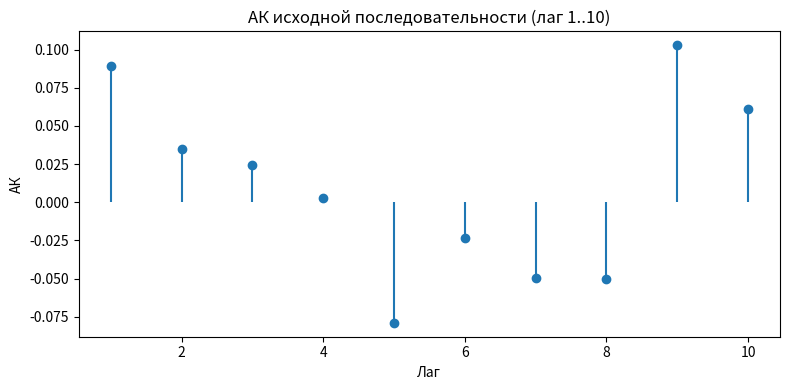
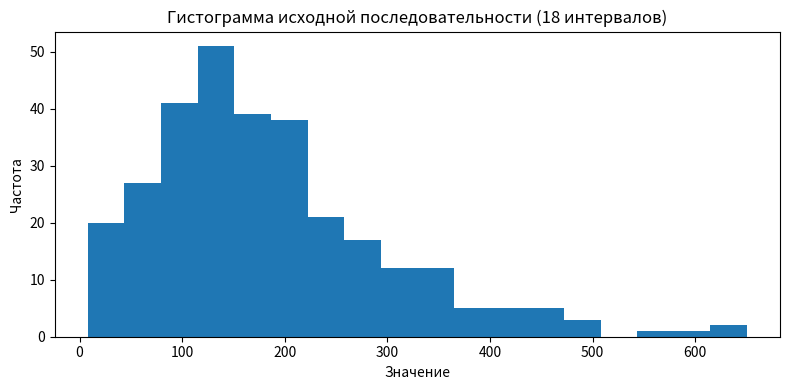
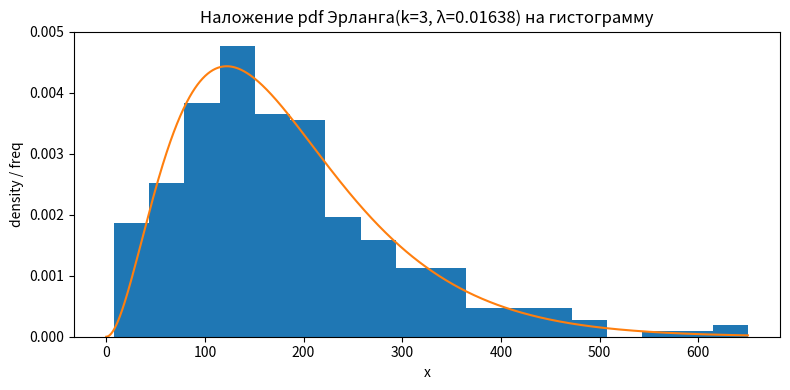
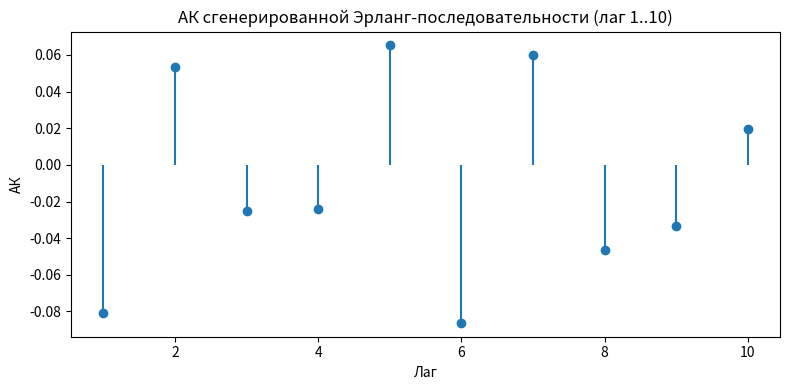
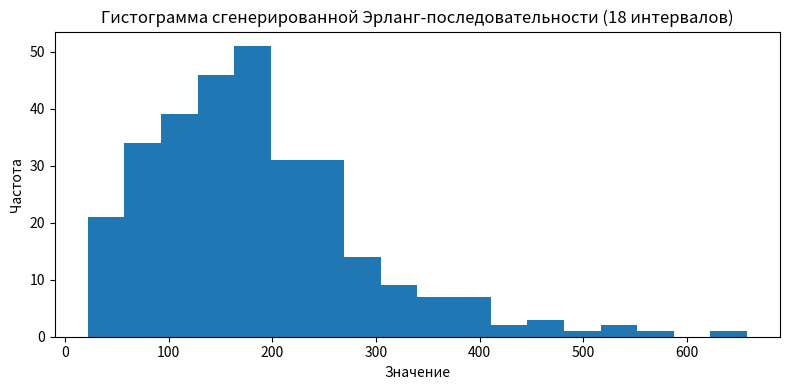

Write the Python code that produced these figures, in order.
# -*- coding: utf-8 -*-
"""
УИР №1 — полный перерасчёт по своей выборке.
Что считает скрипт:
1) Таблица "Форма 1" для N ∈ {10,20,50,100,200,300}: m, s^2, s, CV, ДИ 0.90/0.95/0.99
2) АК(лаг=1..10) для исходной последовательности + график
3) Гистограмма (18 равных интервалов) + таблица интервалов и частот + график
4) Аппроксимация законом Эрланга по двум моментам (k, λ) + наложение pdf на гистограмму
5) Генерация 300 значений по Эрлангу(k, λ), расчёт таблицы как в (1), АК, корреляция между исходной и сгенерированной
Все таблицы сохраняются в CSV, графики — в PNG.
"""

import math
import random
from typing import List, Tuple, Dict

import numpy as np
import pandas as pd
import matplotlib.pyplot as plt

# ============ ВСТАВЬ СВОЮ ВЫБОРКУ НИЖЕ (как есть, с запятыми) ============
RAW_DATA = r"""
277,64
153,44
88,76
87,32
94,68
141,38
295,00
257,69
251,29
20,03
156,60
63,98
303,63
86,80
208,94
283,83
221,60
86,55
90,44
352,12
16,71
169,27
47,46
275,90
92,27
134,89
132,00
329,63
192,69
223,41
202,01
110,37
209,36
180,89
288,69
100,43
150,41
199,82
116,65
257,17
132,01
14,84
51,80
417,11
7,93
62,50
174,34
138,25
159,72
96,41
116,75
96,13
164,83
68,31
420,38
118,45
132,66
222,87
141,33
115,42
58,95
38,14
172,52
203,79
116,39
74,40
22,55
92,37
118,79
126,88
39,68
184,73
170,34
133,07
292,58
35,07
35,91
364,56
99,32
170,04
439,06
322,48
490,40
364,58
58,49
72,01
221,79
183,21
22,33
98,12
140,25
470,49
357,77
544,95
73,93
152,33
52,64
138,15
38,86
127,92
49,15
323,16
195,03
129,11
183,68
441,19
153,09
199,64
79,14
138,73
83,84
89,33
149,78
214,79
213,52
223,12
190,14
40,16
189,74
243,52
112,04
340,32
403,79
584,31
380,72
173,84
236,19
239,46
160,43
267,02
155,02
11,62
241,30
22,61
58,05
39,05
243,64
458,96
100,75
327,91
136,96
371,46
219,16
329,67
115,96
168,63
296,86
119,74
149,14
192,51
176,36
117,96
190,67
62,13
171,45
330,87
405,41
223,72
239,71
199,50
49,79
61,67
112,07
72,04
99,70
292,19
150,96
198,00
201,33
160,27
80,21
189,50
144,68
175,17
129,94
142,44
107,20
86,71
56,35
43,21
140,62
304,19
178,22
137,92
51,30
106,31
153,14
236,05
220,22
376,03
89,41
97,39
161,00
146,66
124,59
414,91
204,84
142,83
267,16
48,35
348,50
268,90
191,54
209,63
486,86
229,65
153,85
168,69
109,11
288,02
138,90
255,62
227,56
97,95
88,85
255,19
152,84
100,12
140,07
201,98
119,39
175,92
90,09
182,25
146,42
204,48
293,44
219,74
380,66
195,67
266,86
199,47
101,43
365,20
270,03
177,41
175,62
324,27
289,65
139,26
212,78
132,67
256,16
181,94
119,39
90,81
94,16
301,45
101,86
237,38
52,35
13,09
270,56
637,91
99,35
97,00
214,06
215,16
166,62
144,14
173,57
143,08
478,02
323,03
284,34
46,33
141,57
202,88
110,09
49,68
147,41
334,28
146,81
91,83
315,39
170,02
79,54
144,28
248,54
361,40
43,65
650,38
116,38
93,09
436,24
209,20
192,72
214,61
70,25
138,28
42,58
321,33
151,36
125,37
266,43
364,76
61,75
10,13
193,05
10,127
""".strip()

# ========================= УТИЛИТЫ =========================

def parse_numbers(raw: str) -> np.ndarray:
    """Парсинг чисел с десятичной запятой, разделённых переводами строк/пробелами/запятыми."""
    # заменим запятую на точку и разобьём по любому пробельному/знаку
    # простая стратегия: заменить запятые в десятичной записи на точку и splitlines(),
    # затем удалить пустые, запустить float() для каждого.
    # Также поддержим случайные запятые-разделители: заменим '\n' на пробел, потом split()
    cleaned = raw.replace(',', '.').replace('\r', '\n')
    tokens = []
    for line in cleaned.splitlines():
        line = line.strip()
        if not line:
            continue
        # Если строка содержит несколько чисел через пробел — разобьём
        for tok in line.split():
            tokens.append(tok)
    nums = []
    for t in tokens:
        t = t.strip()
        if not t:
            continue
        # защита от хвостовых запятых/точек
        if t.endswith(',') or t.endswith('.'):
            t = t[:-1]
        try:
            nums.append(float(t))
        except ValueError:
            # пропускаем мусорные токены, если вдруг встретятся
            pass
    return np.array(nums, dtype=float)


def descriptive_stats(x: np.ndarray) -> Dict[str, float]:
    """Возвращает m, var (unbiased), std, cv для массива x."""
    n = len(x)
    m = float(np.mean(x))
    var = float(np.var(x, ddof=1)) if n > 1 else float('nan')
    std = math.sqrt(var) if var == var else float('nan')  # проверка на nan
    cv = std / m if (m != 0 and std == std) else float('nan')
    return {"n": n, "mean": m, "var": var, "std": std, "cv": cv}


# Предзаданные z-квантили нормального распределения
Z_CRIT = {
    0.90: 1.6448536269514722,
    0.95: 1.959963984540054,
    0.99: 2.5758293035489004,
}

# При желании можно использовать t-квантили для ровно нужных n (df=n-1).
# Ниже — t-квантили для df = 9,19,49,99,199,299.
# Источник значений — стандартные таблицы Стьюдента (обобщённо; округлены до 5–6 знаков).
T_CRIT = {
    9:  {0.90: 1.833, 0.95: 2.262, 0.99: 3.250},
    19: {0.90: 1.729, 0.95: 2.093, 0.99: 2.861},
    49: {0.90: 1.676, 0.95: 2.009, 0.99: 2.678},
    99: {0.90: 1.660, 0.95: 1.984, 0.99: 2.626},
    199:{0.90: 1.653, 0.95: 1.972, 0.99: 2.601},
    299:{0.90: 1.650, 0.95: 1.968, 0.99: 2.589},
}

def confint_mean(x: np.ndarray, levels=(0.90,0.95,0.99), use_t=False) -> Dict[float, float]:
    """Возвращает полу-ширины доверительных интервалов для среднего на заданных уровнях.
       Если use_t=True и df есть в T_CRIT, берётся t-квантиль, иначе z-квантиль."""
    n = len(x)
    stats = descriptive_stats(x)
    se = stats["std"] / math.sqrt(n) if n > 1 else float('nan')
    df = n - 1
    out = {}
    for p in levels:
        if use_t and df in T_CRIT and p in T_CRIT[df]:
            q = T_CRIT[df][p]
        else:
            q = Z_CRIT[p]
        out[p] = q * se
    return out


def acf(x: np.ndarray, max_lag: int = 10) -> List[float]:
    """Несмещённая автокорреляция по лагам 1..max_lag."""
    x = np.asarray(x, dtype=float)
    n = len(x)
    m = np.mean(x)
    denom = np.sum((x - m)**2)
    r = []
    for k in range(1, max_lag+1):
        if k >= n:
            r.append(float('nan'))
            continue
        num = np.sum((x[k:] - m) * (x[:-k] - m))
        r.append(float(num / denom) if denom != 0 else float('nan'))
    return r


def histogram_table(x: np.ndarray, bins: int = 18) -> pd.DataFrame:
    """Равные интервалы от min до max и частоты."""
    xmin, xmax = float(np.min(x)), float(np.max(x))
    edges = np.linspace(xmin, xmax, bins + 1)
    counts, _ = np.histogram(x, bins=edges)
    df = pd.DataFrame({
        "№": np.arange(1, bins+1),
        "Левая граница": edges[:-1],
        "Правая граница": edges[1:],
        "Частота": counts
    })
    return df


def erlang_params_by_moments(x: np.ndarray, k_rule: str = "round") -> Tuple[int, float, float]:
    """
    Оценка параметров Эрланга по двум моментам.
    k ≈ (m/s)^2, λ = k/m, θ = 1/λ. k_rule: "round"|"floor"|"ceil".
    Возвращает (k, λ, θ).
    """
    st = descriptive_stats(x)
    m, s = st["mean"], st["std"]
    if not (m > 0 and s > 0):
        raise ValueError("mean/std not positive; cannot fit Erlang by moments")
    k_hat = (m / s) ** 2  # = 1/CV^2
    if k_rule == "floor":
        k = max(1, int(math.floor(k_hat)))
    elif k_rule == "ceil":
        k = max(1, int(math.ceil(k_hat)))
    else:
        k = max(1, int(round(k_hat)))
    lam = k / m
    theta = 1.0 / lam
    return k, lam, theta


def erlang_pdf_grid(x_grid: np.ndarray, k: int, lam: float) -> np.ndarray:
    """Плотность Эрланга на сетке x_grid (k — целое >=1, lam>0)."""
    # f(x) = λ^k x^{k-1} e^{-λ x} / (k-1)!  для x>=0
    x = np.maximum(x_grid, 0.0)
    from math import exp
    fact = math.factorial(k-1)
    lamk = lam**k
    # чтобы уменьшить переполнение — считаем через логарифмы при необходимости;
    # но для наших диапазонов обычно достаточно прямого варианта:
    f = lamk * (x ** (k-1)) * np.exp(-lam * x) / fact
    return f


def generate_erlang(n: int, k: int, lam: float, seed: int = 42) -> np.ndarray:
    """Генерация n значений Эрланга (как суммы k экспонент) через numpy.random.gamma."""
    rng = np.random.default_rng(seed)
    theta = 1.0 / lam
    # numpy параметризует гамма(shape=k, scale=θ). Для целого k это Эквивалент Эрланга.
    return rng.gamma(shape=float(k), scale=float(theta), size=n)


def table_form1_for_prefixes(x: np.ndarray,
                             Ns=(10, 20, 50, 100, 200, 300),
                             use_t=False) -> pd.DataFrame:
    """Строит таблицу 'Форма 1' для префиксных подвыборок размеров Ns."""
    rows = []
    for N in Ns:
        if N > len(x):
            continue
        xN = x[:N]
        st = descriptive_stats(xN)
        cis = confint_mean(xN, use_t=use_t)
        rows.append({
            "N": N,
            "m": st["mean"],
            "s2": st["var"],
            "s": st["std"],
            "CV": st["cv"],
            "CI90(±)": cis[0.90],
            "CI95(±)": cis[0.95],
            "CI99(±)": cis[0.99],
        })
    df = pd.DataFrame(rows)
    return df


def save_df(df: pd.DataFrame, path: str):
    df_rounded = df.copy()
    for c in df_rounded.columns:
        if df_rounded[c].dtype.kind in "fc":
            df_rounded[c] = df_rounded[c].astype(float).round(5)
    df_rounded.to_csv(path, index=False, encoding="utf-8-sig")
    print(f"[+] Saved: {path}")


def main():
    data = parse_numbers(RAW_DATA)
    if len(data) == 0:
        raise SystemExit("Пустые данные — проверь RAW_DATA")

    print(f"Размер выборки: n={len(data)}")
    # ---------- Этап 1: Форма 1 ----------
    form1 = table_form1_for_prefixes(data, Ns=(10,20,50,100,200,300), use_t=True)
    save_df(form1, "form1_prefix_stats.csv")
    print(form1)

    # ---------- Этап 3: АК (лаг 1..10) ----------
    r = acf(data, max_lag=10)
    acf_df = pd.DataFrame({"лаг": list(range(1, 11)), "АК": r})
    save_df(acf_df, "acf_lags_1_10.csv")
    # График АК
    plt.figure(figsize=(8,4))
    plt.stem(acf_df["лаг"].values, acf_df["АК"].values, basefmt=" ")
    plt.title("АК исходной последовательности (лаг 1..10)")
    plt.xlabel("Лаг")
    plt.ylabel("АК")
    plt.tight_layout()
    plt.savefig("acf_original.png", dpi=200)
    plt.close()
    print("[+] Saved: acf_original.png")

    # ---------- Этап 4: Гистограмма (18 равных интервалов) ----------
    hist_df = histogram_table(data, bins=18)
    save_df(hist_df, "histogram_18bins.csv")
    # График гистограммы
    plt.figure(figsize=(8,4))
    edges = np.linspace(float(np.min(data)), float(np.max(data)), 18+1)
    plt.hist(data, bins=edges)
    plt.title("Гистограмма исходной последовательности (18 интервалов)")
    plt.xlabel("Значение")
    plt.ylabel("Частота")
    plt.tight_layout()
    plt.savefig("hist_original.png", dpi=200)
    plt.close()
    print("[+] Saved: hist_original.png")

    # ---------- Этап 5: Эрланг по двум моментам ----------
    k, lam, theta = erlang_params_by_moments(data, k_rule="round")
    print(f"Оценка Эрланга по двум моментам: k={k}, λ={lam:.8f}, θ={theta:.5f}")
    # Наложение pdf на гистограмму
    plt.figure(figsize=(8,4))
    plt.hist(data, bins=edges, density=True)
    grid = np.linspace(0, float(np.max(data)), 1000)
    pdf = erlang_pdf_grid(grid, k=k, lam=lam)
    plt.plot(grid, pdf)
    plt.title(f"Наложение pdf Эрланга(k={k}, λ={lam:.5f}) на гистограмму")
    plt.xlabel("x")
    plt.ylabel("density / freq")
    plt.tight_layout()
    plt.savefig("hist_with_erlang_pdf.png", dpi=200)
    plt.close()
    print("[+] Saved: hist_with_erlang_pdf.png")

    # ---------- Этап 6–7: Генерация по Эрлангу и сравнение ----------
    sim = generate_erlang(n=300, k=k, lam=lam, seed=42)
    # Таблица как Форма 1 по префиксам
    form1_sim = table_form1_for_prefixes(sim, Ns=(10,20,50,100,200,300), use_t=True)
    save_df(form1_sim, "form1_prefix_stats_simulated.csv")
    # АК сгенерированной
    r_sim = acf(sim, max_lag=10)
    acf_sim_df = pd.DataFrame({"лаг": list(range(1, 11)), "АК": r_sim})
    save_df(acf_sim_df, "acf_sim_lags_1_10.csv")
    # График АК сгенерированной
    plt.figure(figsize=(8,4))
    plt.stem(acf_sim_df["лаг"].values, acf_sim_df["АК"].values, basefmt=" ")
    plt.title("АК сгенерированной Эрланг-последовательности (лаг 1..10)")
    plt.xlabel("Лаг")
    plt.ylabel("АК")
    plt.tight_layout()
    plt.savefig("acf_simulated.png", dpi=200)
    plt.close()
    print("[+] Saved: acf_simulated.png")

    # Корреляция между исходной и сгенерированной (по первым 300 значениям)
    n_cmp = min(len(data), len(sim))
    corr = float(np.corrcoef(data[:n_cmp], sim[:n_cmp])[0,1])
    with open("corr_original_vs_sim.txt", "w", encoding="utf-8") as f:
        f.write(f"Коэффициент корреляции (исходная vs сгенерированная): {corr:.6f}\n")
    print(f"[+] Saved: corr_original_vs_sim.txt  (r={corr:.6f})")

    # Гистограмма сгенерированной
    plt.figure(figsize=(8,4))
    edges_sim = np.linspace(float(np.min(sim)), float(np.max(sim)), 18+1)
    plt.hist(sim, bins=edges_sim)
    plt.title("Гистограмма сгенерированной Эрланг-последовательности (18 интервалов)")
    plt.xlabel("Значение")
    plt.ylabel("Частота")
    plt.tight_layout()
    plt.savefig("hist_simulated.png", dpi=200)
    plt.close()
    print("[+] Saved: hist_simulated.png")

    # Сохраним сводку параметров в CSV
    summary = pd.DataFrame([
        {
            "k": k,
            "lambda": lam,
            "theta": theta,
            "mean_original": descriptive_stats(data)["mean"],
            "std_original": descriptive_stats(data)["std"],
            "cv_original": descriptive_stats(data)["cv"],
            "mean_sim": descriptive_stats(sim)["mean"],
            "std_sim": descriptive_stats(sim)["std"],
            "cv_sim": descriptive_stats(sim)["cv"],
            "corr_original_vs_sim": corr,
        }
    ])
    save_df(summary, "summary_erlang_fit_and_compare.csv")

    print("\nГотово. Файлы сохранены в текущей папке:")
    print(" - form1_prefix_stats.csv, form1_prefix_stats_simulated.csv")
    print(" - acf_lags_1_10.csv, acf_sim_lags_1_10.csv, acf_original.png, acf_simulated.png")
    print(" - histogram_18bins.csv, hist_original.png, hist_simulated.png")
    print(" - hist_with_erlang_pdf.png")
    print(" - corr_original_vs_sim.txt")
    print(" - summary_erlang_fit_and_compare.csv")

if __name__ == "__main__":
    # Для воспроизводимости некоторых операций:
    random.seed(42)
    np.random.seed(42)
    main()
